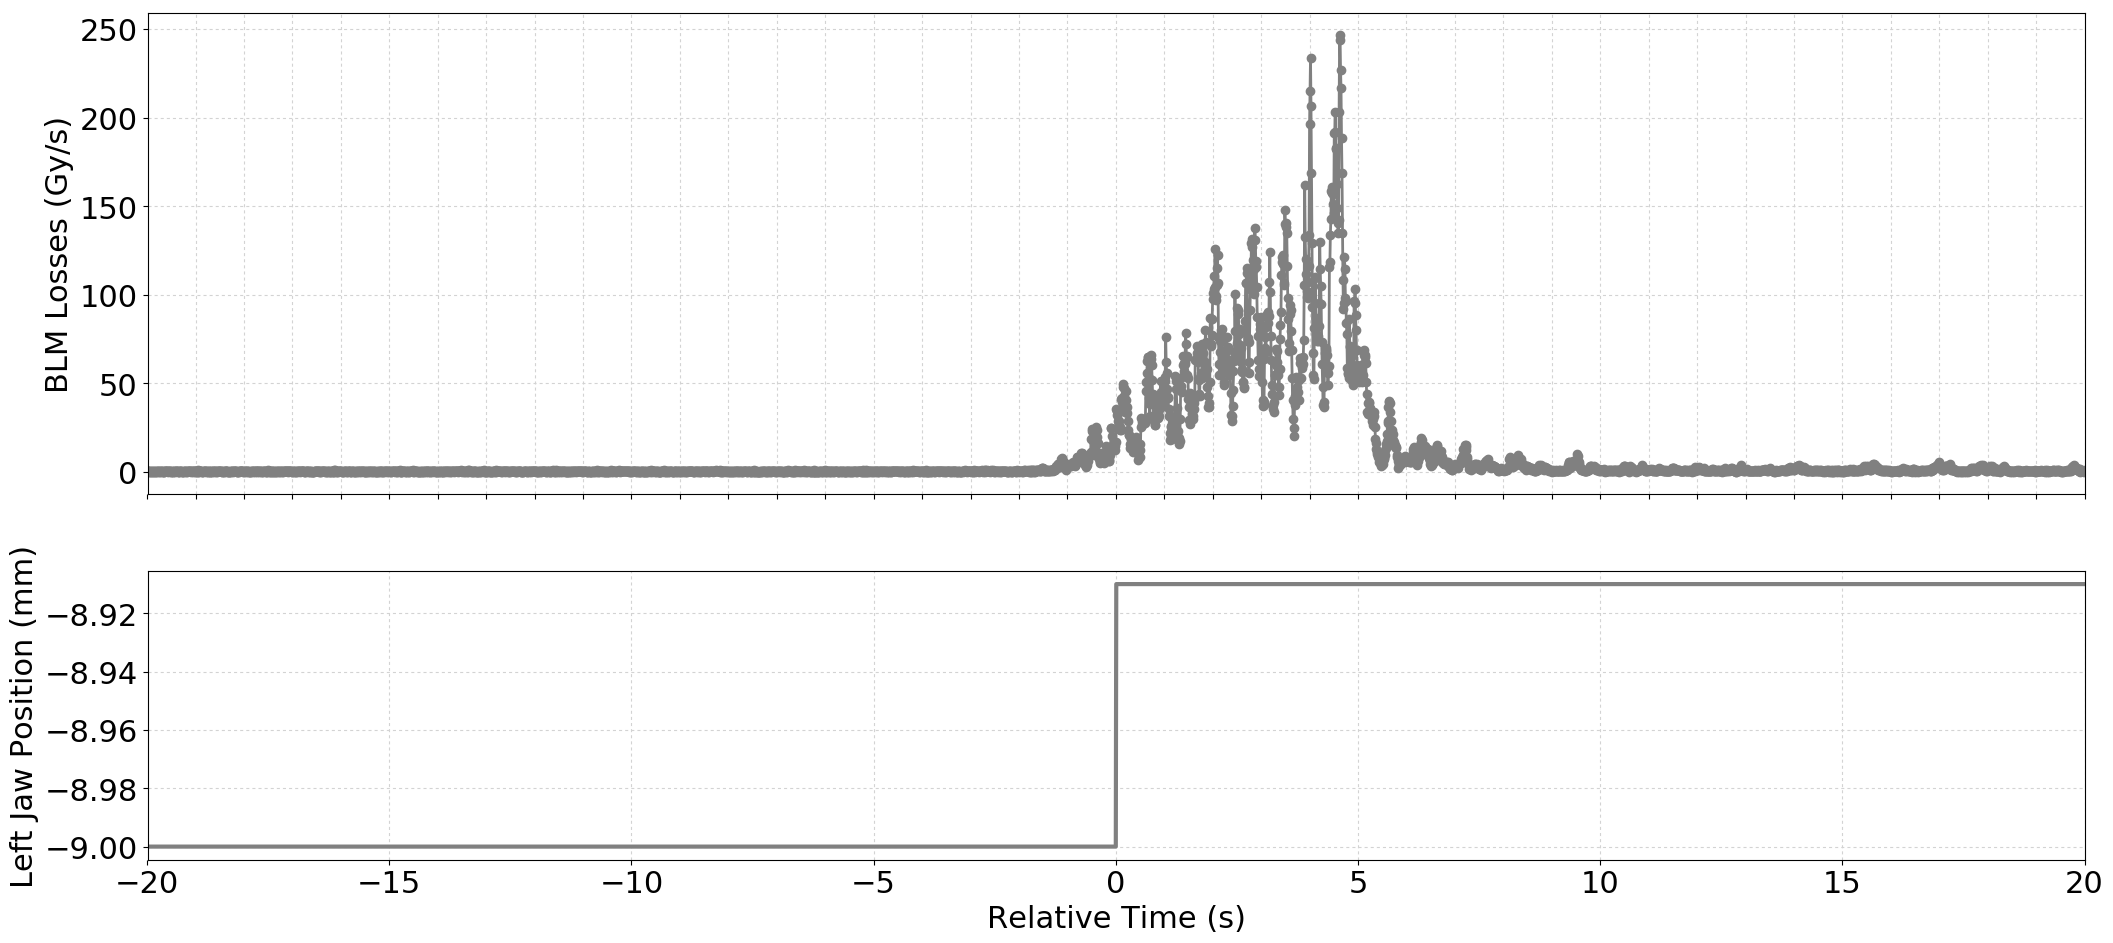

The table this chart was drawn from, first rows:
Timestamp, position, BLMTI.04R6.B1E11_TCSP.A4R6.B1
1493558930400, -9.0, 3.6200000000000004e-07
1493558930410, -9.0, 3.6200000000000004e-07
1493558930420, -9.0, 3.6200000000000004e-07
1493558930430, -9.0, 0.0
1493558930440, -9.0, 7.240000000000001e-07
1493558930450, -9.0, 0.0
1493558930460, -9.0, 3.6200000000000004e-07
1493558930470, -9.0, 3.6200000000000004e-07
1493558930480, -9.0, 0.0
1493558930490, -9.0, 7.240000000000001e-07
1493558930500, -9.0, 0.0
1493558930510, -9.0, 3.6200000000000004e-07
1493558930520, -9.0, 0.0
1493558930530, -9.0, 0.0
1493558930540, -9.0, 3.6200000000000004e-07
1493558930550, -9.0, 3.6200000000000004e-07
1493558930560, -9.0, 0.0
1493558930570, -9.0, 0.0
1493558930580, -9.0, 7.240000000000001e-07
1493558930590, -9.0, 0.0
1493558930600, -9.0, 3.6200000000000004e-07
1493558930610, -9.0, 3.6200000000000004e-07
1493558930620, -9.0, 3.6200000000000004e-07
1493558930630, -9.0, 0.0
1493558930640, -9.0, 3.6200000000000004e-07
1493558930650, -9.0, 3.6200000000000004e-07
1493558930660, -9.0, 0.0
1493558930670, -9.0, 3.6200000000000004e-07
1493558930680, -9.0, 3.6200000000000004e-07
1493558930690, -9.0, 3.6200000000000004e-07
1493558930700, -9.0, 0.0
1493558930710, -9.0, 0.0
1493558930720, -9.0, 3.6200000000000004e-07
1493558930730, -9.0, 0.0
1493558930740, -9.0, 3.6200000000000004e-07
1493558930750, -9.0, 0.0
1493558930760, -9.0, 3.6200000000000004e-07
1493558930770, -9.0, 3.6200000000000004e-07
1493558930780, -9.0, 3.6200000000000004e-07
1493558930790, -9.0, 3.6200000000000004e-07
1493558930800, -9.0, 3.6200000000000004e-07
1493558930810, -9.0, 3.6200000000000004e-07
1493558930820, -9.0, 0.0
1493558930830, -9.0, 3.6200000000000004e-07
1493558930840, -9.0, 3.6200000000000004e-07
1493558930850, -9.0, 3.6200000000000004e-07
1493558930860, -9.0, 7.240000000000001e-07
1493558930870, -9.0, 7.240000000000001e-07
1493558930880, -9.0, 0.0
1493558930890, -9.0, 0.0
1493558930900, -9.0, 7.240000000000001e-07
1493558930910, -9.0, 3.6200000000000004e-07
1493558930920, -9.0, 0.0
1493558930930, -9.0, 0.0
1493558930940, -9.0, 3.6200000000000004e-07
1493558930950, -9.0, 7.240000000000001e-07
1493558930960, -9.0, 0.0
1493558930970, -9.0, 3.6200000000000004e-07
1493558930980, -9.0, 3.6200000000000004e-07
1493558930990, -9.0, 3.6200000000000004e-07
... 3,941 more rows
